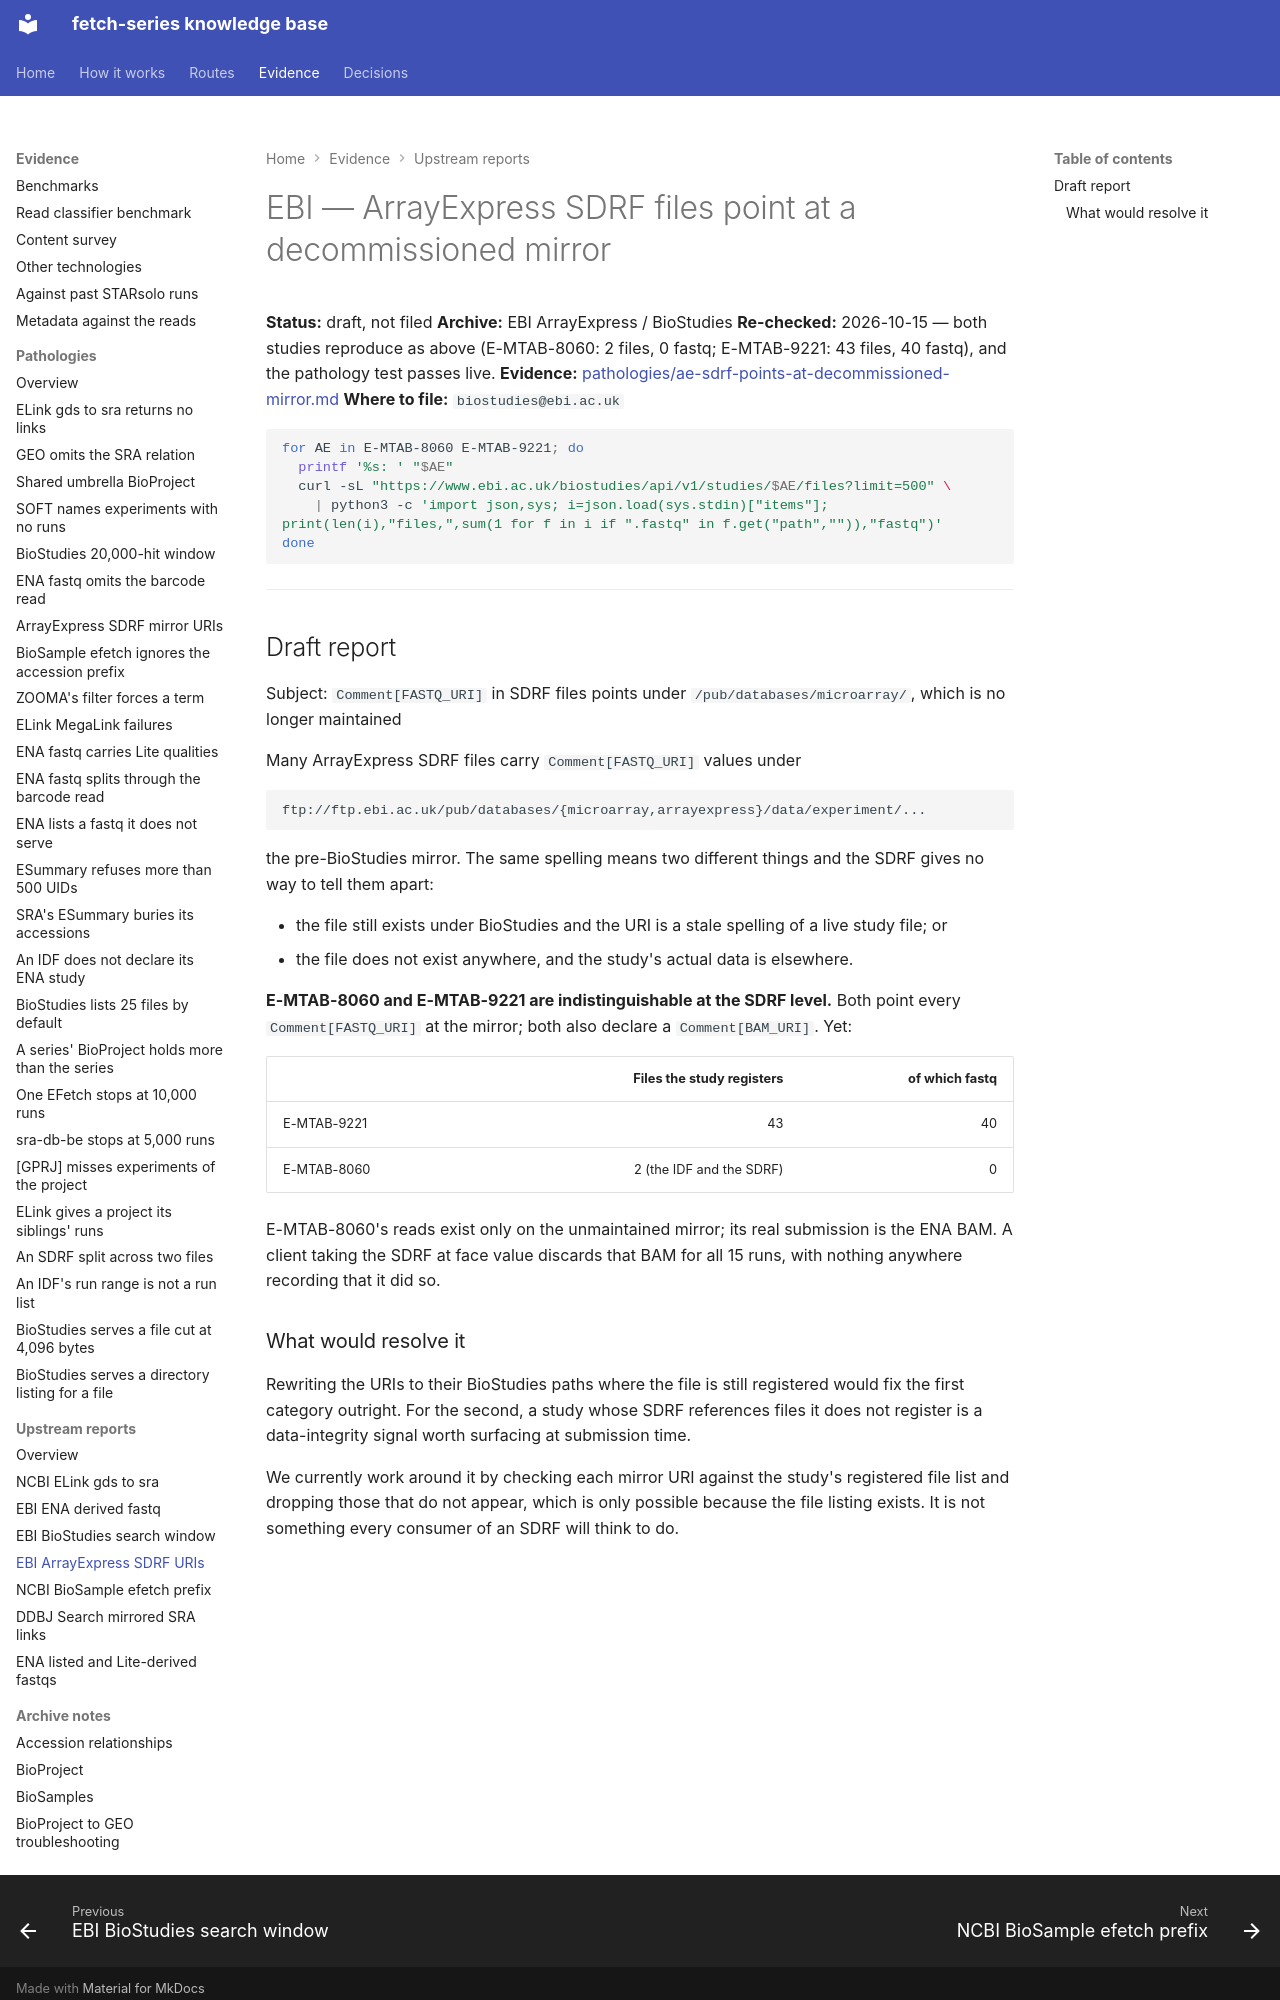

repository: cellgeni/fetch-series · page: upstream/ebi-arrayexpress-sdrf-mirror-uris/index.html · generator: mkdocs

---
title: EBI — ArrayExpress SDRF files point at a decommissioned mirror
---

# EBI — ArrayExpress SDRF files point at a decommissioned mirror

**Status:** draft, not filed **Archive:** EBI ArrayExpress / BioStudies
**Re-checked:** 2026-10-15 — both studies reproduce as above (E-MTAB-8060: 2 files, 0 fastq; E-MTAB-9221: 43 files, 40 fastq), and the pathology test passes live.
**Evidence:** [pathologies/ae-sdrf-points-at-decommissioned-mirror.md](../pathologies/ae-sdrf-points-at-decommissioned-mirror.md)
**Where to file:** `biostudies@ebi.ac.uk`

```bash
for AE in E-MTAB-8060 E-MTAB-9221; do
  printf '%s: ' "$AE"
  curl -sL "https://www.ebi.ac.uk/biostudies/api/v1/studies/$AE/files?limit=500" \
    | python3 -c 'import json,sys; i=json.load(sys.stdin)["items"]; print(len(i),"files,",sum(1 for f in i if ".fastq" in f.get("path","")),"fastq")'
done
```

---

## Draft report

Subject: `Comment[FASTQ_URI]` in SDRF files points under `/pub/databases/microarray/`, which is no longer maintained

Many ArrayExpress SDRF files carry `Comment[FASTQ_URI]` values under

```
ftp://ftp.ebi.ac.uk/pub/databases/{microarray,arrayexpress}/data/experiment/...
```

the pre-BioStudies mirror. The same spelling means two different things and the SDRF gives
no way to tell them apart:

- the file still exists under BioStudies and the URI is a stale spelling of a live study
  file; or
- the file does not exist anywhere, and the study's actual data is elsewhere.

**E-MTAB-8060 and E-MTAB-9221 are indistinguishable at the SDRF level.** Both point every
`Comment[FASTQ_URI]` at the mirror; both also declare a `Comment[BAM_URI]`. Yet:

| | Files the study registers | of which fastq |
|---|---:|---:|
| E-MTAB-9221 | 43 | 40 |
| E-MTAB-8060 | 2 (the IDF and the SDRF) | 0 |

E-MTAB-8060's reads exist only on the unmaintained mirror; its real submission is the ENA
BAM. A client taking the SDRF at face value discards that BAM for all 15 runs, with
nothing anywhere recording that it did so.
